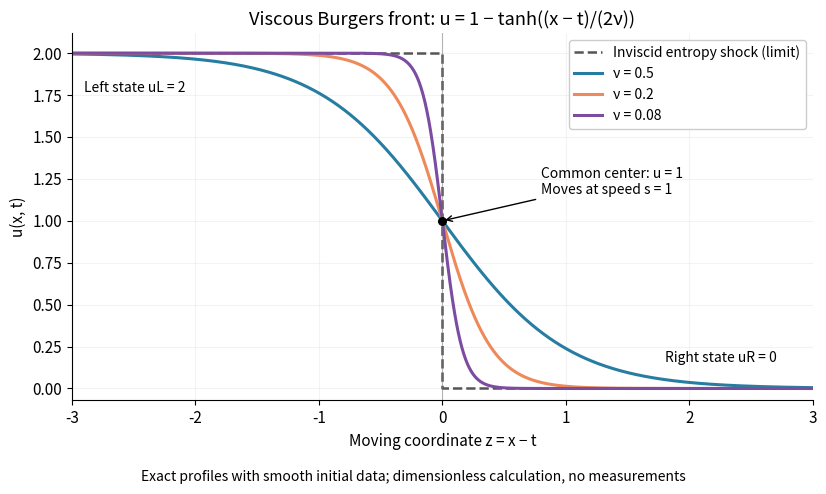

This figure's Python source: (Note: this script raises an exception after producing the figure.)
"""Original exact fronts; Python 3.14, NumPy 2.3.5, Matplotlib 3.10.7.

Run from _media. Curves have their own smooth initial conditions, not exact
step initial data. No experimental data or numerical PDE solver are used.
"""

from pathlib import Path

import matplotlib.pyplot as plt
import numpy as np


def main():
    plt.rcParams.update({"font.size": 11, "axes.spines.top": False,
                         "axes.spines.right": False})
    fig, ax = plt.subplots(figsize=(8.4, 5), dpi=100, facecolor="white")
    ax.set_facecolor("white")
    z = np.linspace(-3, 3, 2001)
    ax.plot([-3, 0, 0, 3], [2, 2, 0, 0], color="#555555", lw=1.8,
            ls="--", label="Inviscid entropy shock (limit)")
    for viscosity, color in [(0.5, "#277da1"), (0.2, "#ee8959"), (0.08, "#7b4ca0")]:
        profile = 1 - np.tanh(z / (2 * viscosity))
        ax.plot(z, profile, color=color, lw=2.2, label=f"ν = {viscosity:g}")
    ax.axvline(0, color="#777777", lw=0.8, alpha=0.5)
    ax.scatter([0], [1], s=30, color="black", zorder=5)
    ax.annotate("Common center: u = 1\nMoves at speed s = 1", xy=(0, 1),
                xytext=(0.8, 1.16), arrowprops={"arrowstyle": "->"}, fontsize=10)
    ax.text(-2.9, 1.77, "Left state uL = 2", fontsize=10)
    ax.text(1.8, 0.16, "Right state uR = 0", fontsize=10)
    ax.set(xlim=(-3, 3), ylim=(-0.07, 2.12), xlabel="Moving coordinate z = x − t",
           ylabel="u(x, t)", title="Viscous Burgers front: u = 1 − tanh((x − t)/(2ν))")
    ax.legend(loc="upper right", fontsize=10, framealpha=1)
    ax.grid(alpha=0.15)
    fig.text(0.5, 0.025, "Exact profiles with smooth initial data; dimensionless calculation, no measurements",
             ha="center", fontsize=10)
    fig.tight_layout(rect=(0, 0.055, 1, 1))
    fig.savefig(Path(__file__).with_suffix(".png").name, facecolor="white")
    plt.close(fig)


if __name__ == "__main__":
    main()
